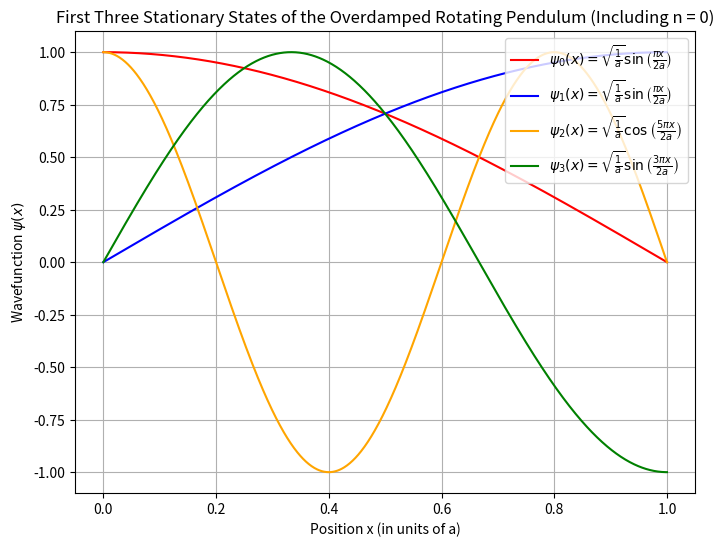

Reproduce this figure in Python.
import numpy as np
import matplotlib.pyplot as plt

# Define the parameters
a = 1  # Length of the well (can be adjusted)

# Define the wavefunctions
def psi_odd(n, x, a):
    return np.sqrt(1/a) * np.sin(n * np.pi * x / 2 * a)

def psi_even(n, x, a):
    return np.sqrt(1/a) * np.cos((((2*n + 1) * np.pi * x)) / 2 * a)

# Create an array for the x-axis (the domain of the functions)
x = np.linspace(0, a, 1000)

# Calculate the wavefunctions for the first four states
psi_0 = psi_even(0,x,a) # Ground State
psi_1 = psi_odd(1, x, a)  # Ground state (n = 1, odd)
psi_2 = psi_even(2, x, a)  # First excited state (n = 2, even)
psi_3 = psi_odd(3, x, a)  # Second excited state (n = 3, odd)
psi_4 = psi_even(5/2, x, a)  # Third state (n = 4, even)

# Plot the wavefunctions
plt.figure(figsize=(8, 6))

# Plot ground state
plt.plot(x, psi_0, label=r'$\psi_0(x) = \sqrt{\frac{1}{a}} \sin\left(\frac{\pi x}{2a}\right)$', color='red')

plt.plot(x, psi_1, label=r'$\psi_1(x) = \sqrt{\frac{1}{a}} \sin\left(\frac{\pi x}{2a}\right)$', color='blue')

# Plot first excited state
plt.plot(x, psi_2, label=r'$\psi_2(x) = \sqrt{\frac{1}{a}} \cos\left(\frac{5\pi x}{2a}\right)$', color='orange')

# Plot second excited state
plt.plot(x, psi_3, label=r'$\psi_3(x) = \sqrt{\frac{1}{a}} \sin\left(\frac{3\pi x}{2a}\right)$', color='green')

# # Plot third state
# plt.plot(x, psi_4, label=r'$\psi_4(x) = \sqrt{\frac{1}{a}} \cos\left(\frac{5\pi x}{2a}\right)$', color='red')

# Add labels and legend
plt.title('First Three Stationary States of the Overdamped Rotating Pendulum (Including n = 0)')
plt.xlabel('Position x (in units of a)')
plt.ylabel('Wavefunction $\psi(x)$')
plt.legend(loc='upper right')

# Show the plot
plt.grid(True)
plt.show()
